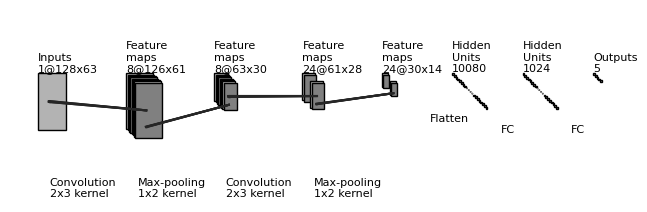

Recreate this plot in Python.
"""
[redacted]
All rights reserved.

Redistribution and use in source and binary forms, with or without
    modification, are permitted provided that the following conditions are met:

1. Redistributions of source code must retain the above copyright notice, this
    list of conditions and the following disclaimer.

2. Redistributions in binary form must reproduce the above copyright notice,
    this list of conditions and the following disclaimer in the documentation
    and/or other materials provided with the distribution.

3. Neither the name of the copyright holder nor the names of its contributors
    may be used to endorse or promote products derived from this software
    without specific prior written permission.

THIS SOFTWARE IS PROVIDED BY THE COPYRIGHT HOLDERS AND CONTRIBUTORS "AS IS"
    AND ANY EXPRESS OR IMPLIED WARRANTIES, INCLUDING, BUT NOT LIMITED TO, THE
    IMPLIED WARRANTIES OF MERCHANTABILITY AND FITNESS FOR A PARTICULAR PURPOSE
    ARE DISCLAIMED. IN NO EVENT SHALL THE COPYRIGHT HOLDER OR CONTRIBUTORS BE
    LIABLE FOR ANY DIRECT, INDIRECT, INCIDENTAL, SPECIAL, EXEMPLARY, OR
    CONSEQUENTIAL DAMAGES (INCLUDING, BUT NOT LIMITED TO, PROCUREMENT OF
    SUBSTITUTE GOODS OR SERVICES; LOSS OF USE, DATA, OR PROFITS; OR BUSINESS
    INTERRUPTION) HOWEVER CAUSED AND ON ANY THEORY OF LIABILITY, WHETHER IN
    CONTRACT, STRICT LIABILITY, OR TORT (INCLUDING NEGLIGENCE OR OTHERWISE)
    ARISING IN ANY WAY OUT OF THE USE OF THIS SOFTWARE, EVEN IF ADVISED OF THE
    POSSIBILITY OF SUCH DAMAGE.
"""


import os
import numpy as np
import matplotlib.pyplot as plt
plt.rcdefaults()
from matplotlib.lines import Line2D
from matplotlib.patches import Rectangle
from matplotlib.patches import Circle

NumDots = 4
NumConvMax = 8
NumFcMax = 20
White = 1.
Light = 0.7
Medium = 0.5
Dark = 0.3
Darker = 0.15
Black = 0.


def add_layer(patches, colors, size=(24, 24), num=5,
              top_left=[0, 0],
              loc_diff=[3, -3],
              ):
    # add a rectangle
    top_left = np.array(top_left)
    loc_diff = np.array(loc_diff)
    loc_start = top_left - np.array([0, size[0]])
    for ind in range(num):
        patches.append(Rectangle(loc_start + ind * loc_diff, size[1], size[0]))
        if ind % 2:
            colors.append(Medium)
        else:
            colors.append(Light)


def add_layer_with_omission(patches, colors, size=(24, 24),
                            num=5, num_max=8,
                            num_dots=4,
                            top_left=[0, 0],
                            loc_diff=[3, -3],
                            ):
    # add a rectangle
    top_left = np.array(top_left)
    loc_diff = np.array(loc_diff)
    loc_start = top_left - np.array([0, size[0]])
    this_num = min(num, num_max)
    start_omit = (this_num - num_dots) // 2
    end_omit = this_num - start_omit
    start_omit -= 1
    for ind in range(this_num):
        if (num > num_max) and (start_omit < ind < end_omit):
            omit = True
        else:
            omit = False

        if omit:
            patches.append(
                Circle(loc_start + ind * loc_diff + np.array(size) / 2, 0.5))
        else:
            patches.append(Rectangle(loc_start + ind * loc_diff,
                                     size[1], size[0]))

        if omit:
            colors.append(Black)
        elif ind % 2:
            colors.append(Medium)
        else:
            colors.append(Light)


def add_mapping(patches, colors, start_ratio, end_ratio, patch_size, ind_bgn,
                top_left_list, loc_diff_list, num_show_list, size_list):

    start_loc = top_left_list[ind_bgn] \
        + (num_show_list[ind_bgn] - 1) * np.array(loc_diff_list[ind_bgn]) \
        + np.array([start_ratio[0] * (size_list[ind_bgn][1] - patch_size[1]),
                    - start_ratio[1] * (size_list[ind_bgn][0] - patch_size[0])]
                   )




    end_loc = top_left_list[ind_bgn + 1] \
        + (num_show_list[ind_bgn + 1] - 1) * np.array(
            loc_diff_list[ind_bgn + 1]) \
        + np.array([end_ratio[0] * size_list[ind_bgn + 1][1],
                    - end_ratio[1] * size_list[ind_bgn + 1][0]])


    patches.append(Rectangle(start_loc, patch_size[1], -patch_size[0]))
    colors.append(Dark)
    patches.append(Line2D([start_loc[0], end_loc[0]],
                          [start_loc[1], end_loc[1]]))
    colors.append(Darker)
    patches.append(Line2D([start_loc[0] + patch_size[1], end_loc[0]],
                          [start_loc[1], end_loc[1]]))
    colors.append(Darker)
    patches.append(Line2D([start_loc[0], end_loc[0]],
                          [start_loc[1] - patch_size[0], end_loc[1]]))
    colors.append(Darker)
    patches.append(Line2D([start_loc[0] + patch_size[1], end_loc[0]],
                          [start_loc[1] - patch_size[0], end_loc[1]]))
    colors.append(Darker)



def label(xy, text, xy_off=[0, 4]):
    plt.text(xy[0] + xy_off[0], xy[1] + xy_off[1], text,
             family='sans-serif', size=8)


if __name__ == '__main__':

    fc_unit_size = 4
    layer_width = 160
    flag_omit = True

    patches = []
    colors = []

    fig, ax = plt.subplots()


    ############################
    # conv layers
    size_list = [(128, 63), (126, 61), (63, 30), (61, 28), (30, 14)]
    num_list = [1, 8, 8, 24, 24]
    x_diff_list = [0, layer_width+40, layer_width+40, layer_width+40, layer_width+20]
    text_list = ['Inputs'] + ['Feature\nmaps'] * (len(size_list) - 1)
    loc_diff_list = [[3, -3]] * len(size_list)

    num_show_list = list(map(min, num_list, [NumConvMax] * len(num_list)))
    top_left_list = np.c_[np.cumsum(x_diff_list), np.zeros(len(x_diff_list))]

    for ind in range(len(size_list)-1,-1,-1):
        if flag_omit:
            add_layer_with_omission(patches, colors, size=size_list[ind],
                                    num=num_list[ind],
                                    num_max=NumConvMax,
                                    num_dots=NumDots,
                                    top_left=top_left_list[ind],
                                    loc_diff=loc_diff_list[ind])
        else:
            add_layer(patches, colors, size=size_list[ind],
                      num=num_show_list[ind],
                      top_left=top_left_list[ind], loc_diff=loc_diff_list[ind])
        label(top_left_list[ind], text_list[ind] + '\n{}@{}x{}'.format(
            num_list[ind], size_list[ind][0], size_list[ind][1]))

    ############################
    # in between layers
    start_ratio_list = [[0.4, 0.5], [0.4, 0.8], [0.4, 0.5], [0.4, 0.8]]
    end_ratio_list = [[0.4, 0.5], [0.4, 0.8], [0.4, 0.5], [0.4, 0.8]]
    patch_size_list = [(2, 3), (1, 2), (2, 3), (1, 2)]
    ind_bgn_list = range(len(patch_size_list))
    text_list = ['Convolution', 'Max-pooling', 'Convolution', 'Max-pooling']

    for ind in range(len(patch_size_list)):
        add_mapping(
            patches, colors, start_ratio_list[ind], end_ratio_list[ind],
            patch_size_list[ind], ind,
            top_left_list, loc_diff_list, num_show_list, size_list)
        label(top_left_list[ind], text_list[ind] + '\n{}x{} kernel'.format(
            patch_size_list[ind][0], patch_size_list[ind][1]), xy_off=[26, -280]
        )


    ############################
    # fully connected layers
    size_list = [(fc_unit_size, fc_unit_size)] * 3
    num_list = [24*30*14, 1024, 5]
    num_show_list = list(map(min, num_list, [NumFcMax] * len(num_list)))
    x_diff_list = [sum(x_diff_list) + layer_width, layer_width, layer_width]
    top_left_list = np.c_[np.cumsum(x_diff_list), np.zeros(len(x_diff_list))]
    loc_diff_list = [[fc_unit_size, -fc_unit_size]] * len(top_left_list)
    text_list = ['Hidden\nUnits'] * (len(size_list) - 1) + ['Outputs']

    for ind in range(len(size_list)):
        if flag_omit:
            add_layer_with_omission(patches, colors, size=size_list[ind],
                                    num=num_list[ind],
                                    num_max=NumFcMax,
                                    num_dots=NumDots,
                                    top_left=top_left_list[ind],
                                    loc_diff=loc_diff_list[ind])
        else:
            add_layer(patches, colors, size=size_list[ind],
                      num=num_show_list[ind],
                      top_left=top_left_list[ind],
                      loc_diff=loc_diff_list[ind])
        label(top_left_list[ind], text_list[ind] + '\n{}'.format(
            num_list[ind]))

    text_list = ['Flatten\n', 'FC', 'FC']

    for ind in range(len(size_list)):
        label(top_left_list[ind], text_list[ind], xy_off=[-50, -135])

    ############################
    for patch, color in zip(patches, colors):
        patch.set_color(color * np.ones(3))
        if isinstance(patch, Line2D):
            ax.add_line(patch)
        else:
            patch.set_edgecolor(Black * np.ones(3))
            ax.add_patch(patch)

    plt.tight_layout()
    plt.axis('equal')
    plt.axis('off')
    plt.show()
    fig.set_size_inches(8, 2.5)

    fig_dir = './'
    fig_ext = '.png'
    fig.savefig(os.path.join(fig_dir, 'convnet_fig' + fig_ext),
                bbox_inches='tight', pad_inches=0)
